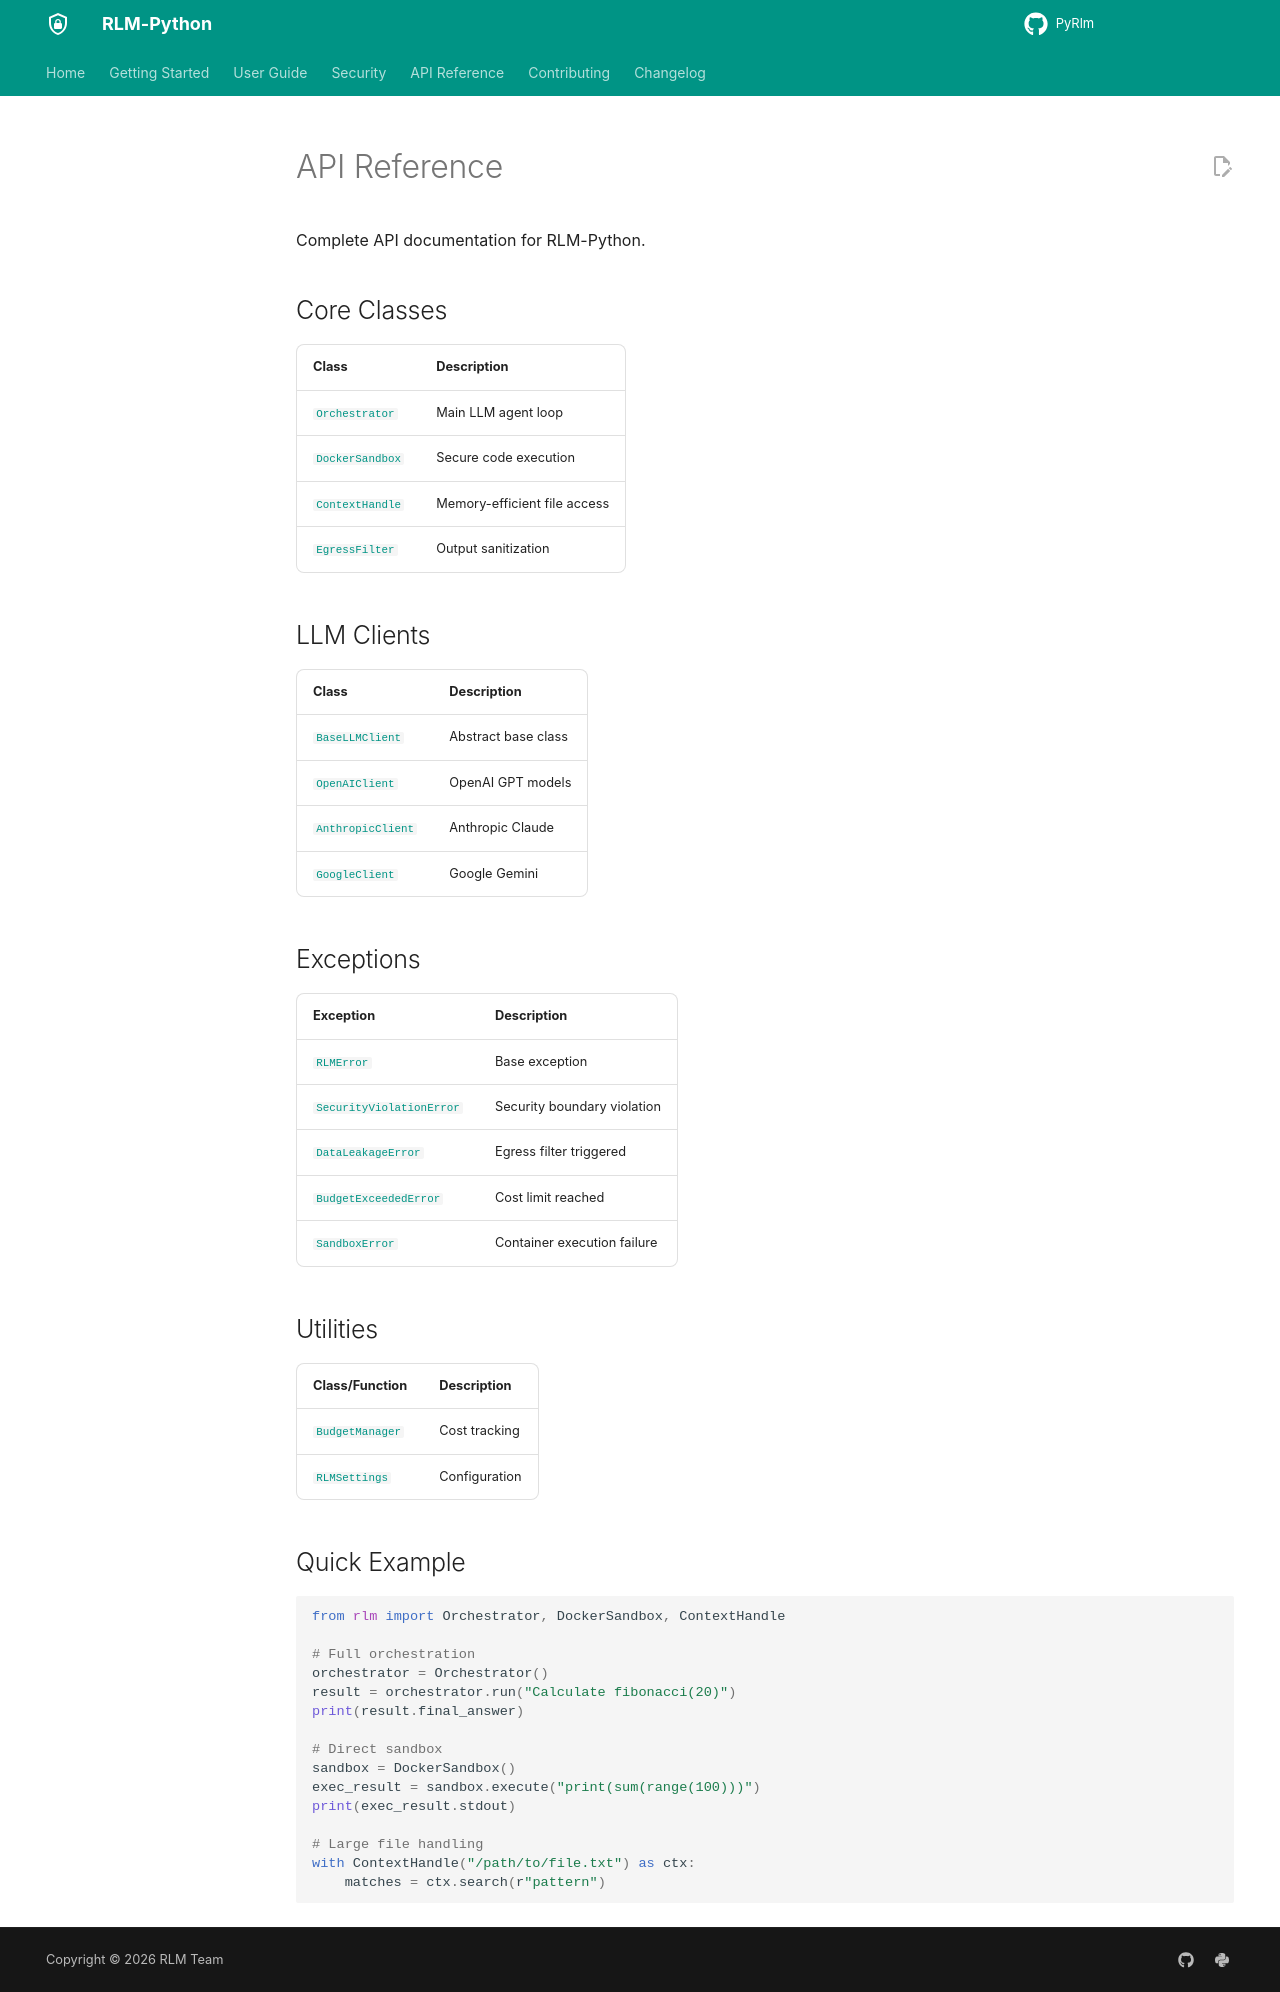

repository: 1thirteeng3/PyRlm · page: PyRLM/api/index.html · generator: mkdocs

# API Reference

Complete API documentation for RLM-Python.

## Core Classes

| Class | Description |
|-------|-------------|
| [`Orchestrator`](orchestrator.md) | Main LLM agent loop |
| [`DockerSandbox`](sandbox.md) | Secure code execution |
| [`ContextHandle`](context-handle.md) | Memory-efficient file access |
| [`EgressFilter`](egress.md) | Output sanitization |

## LLM Clients

| Class | Description |
|-------|-------------|
| [`BaseLLMClient`](llm.md#basellmclient) | Abstract base class |
| [`OpenAIClient`](llm.md#openaiclient) | OpenAI GPT models |
| [`AnthropicClient`](llm.md#anthropicclient) | Anthropic Claude |
| [`GoogleClient`](llm.md#googleclient) | Google Gemini |

## Exceptions

| Exception | Description |
|-----------|-------------|
| [`RLMError`](exceptions.md#rlmerror) | Base exception |
| [`SecurityViolationError`](exceptions.md#securityviolationerror) | Security boundary violation |
| [`DataLeakageError`](exceptions.md#dataleakageerror) | Egress filter triggered |
| [`BudgetExceededError`](exceptions.md#budgetexceedederror) | Cost limit reached |
| [`SandboxError`](exceptions.md#sandboxerror) | Container execution failure |

## Utilities

| Class/Function | Description |
|----------------|-------------|
| [`BudgetManager`](../guide/budget.md) | Cost tracking |
| [`RLMSettings`](../getting-started/configuration.md) | Configuration |

## Quick Example

```python
from rlm import Orchestrator, DockerSandbox, ContextHandle

# Full orchestration
orchestrator = Orchestrator()
result = orchestrator.run("Calculate fibonacci(20)")
print(result.final_answer)

# Direct sandbox
sandbox = DockerSandbox()
exec_result = sandbox.execute("print(sum(range(100)))")
print(exec_result.stdout)

# Large file handling
with ContextHandle("/path/to/file.txt") as ctx:
    matches = ctx.search(r"pattern")
```
